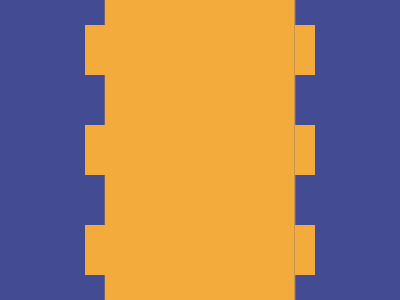

Reproduce this picture with HTML and CSS.

<p>
<style>
*{
    margin:0;
    background:linear-gradient(90deg,#434B92 26.1%,#F3AC3C 26.2%,#F3AC3C 73.5%,#434B92 74%)
}
p{
    width:20;
    height:50;
    background:#F3AC3C;
    margin:25 85;
    box-shadow:210px 0#F3AC3C,210px 100px#F3AC3C,210px 200px#F3AC3C,0 100px#F3AC3C,0 200px#F3AC3C
}
